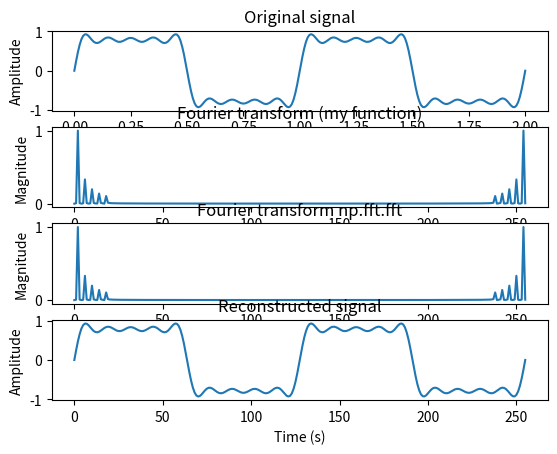

The matplotlib source for this figure:
import numpy as np
import matplotlib.pyplot as plt

def fft(signal):
    N = len(signal)
    if N <= 1:
        return signal

    even = fft(signal[0::2])
    odd = fft(signal[1::2])

    ### method 1
    # spectrum = np.zeros_like(signal, dtype=np.complex128)
    # for k in range(N//2):
    #     factor = np.exp(-2j * np.pi * k / N)
    #     T = factor * odd[k]
    #     spectrum[k] = even[k] + T
    #     spectrum[k + N//2] = even[k] - T

    ### method 2
    factor = np.exp(-2j*np.pi * np.arange(N)/ N)
    spectrum = np.concatenate(
        [even + factor[:N//2] * odd,
        even + factor[N//2:] * odd]
        )

    return spectrum


def ifft(spectrum):
    N = len(spectrum)
    if N <= 1:
        return spectrum
    
    even = ifft(spectrum[0::2])
    odd = ifft(spectrum[1::2])

    ### method 1
    # signal = np.zeros_like(spectrum, dtype=np.complex128)
    # for k in range(N//2):
    #     factor = np.exp(2j * np.pi * k / N)
    #     T = factor * odd[k]
    #     signal[k] = even[k] + T
    #     signal[k + N//2] = even[k] - T
    
    ### method 2
    factor = np.exp(2j*np.pi * np.arange(N)/ N)
    signal = np.concatenate(
        [even + factor[:N//2] * odd,
        even + factor[N//2:] * odd]
        )
    
    return signal


second = 2
sampling_rate = 128
fs = sampling_rate * second  # Total number of samples
t = np.linspace(0, second, fs)  # Time vector

x = 0
for Hz in range(1, 10, 2):
    x += 1/Hz * np.sin( 2*np.pi * Hz*t )  # Input signal

# Compute the Fourier transform of the signal
X1 = fft(x)
X2 = np.fft.fft(x)
x_recon = ifft(X1) / len(X1)

# Equalize magnitude of the Fourier transform with amplitude of the signal
X1 /= (fs / 2)
X2 /= (fs / 2)

# Plot the input signal and its Fourier transform
fig, axs = plt.subplots(4, 1)
axs[0].plot(t, x)
axs[0].set_xlabel('Time (s)')
axs[0].set_ylabel('Amplitude')
axs[0].set_title('Original signal')

axs[1].plot(np.arange(fs), np.abs(X1))
axs[1].set_xlabel('Frequency (Hz)')
axs[1].set_ylabel('Magnitude')
axs[1].set_title('Fourier transform (my function)')

axs[2].plot(np.arange(fs), np.abs(X2))
axs[2].set_xlabel('Frequency (Hz)')
axs[2].set_ylabel('Magnitude')
axs[2].set_title('Fourier transform np.fft.fft')

axs[3].plot(x_recon.real)
axs[3].set_xlabel('Time (s)')
axs[3].set_ylabel('Amplitude')
axs[3].set_title('Reconstructed signal')

plt.show()


